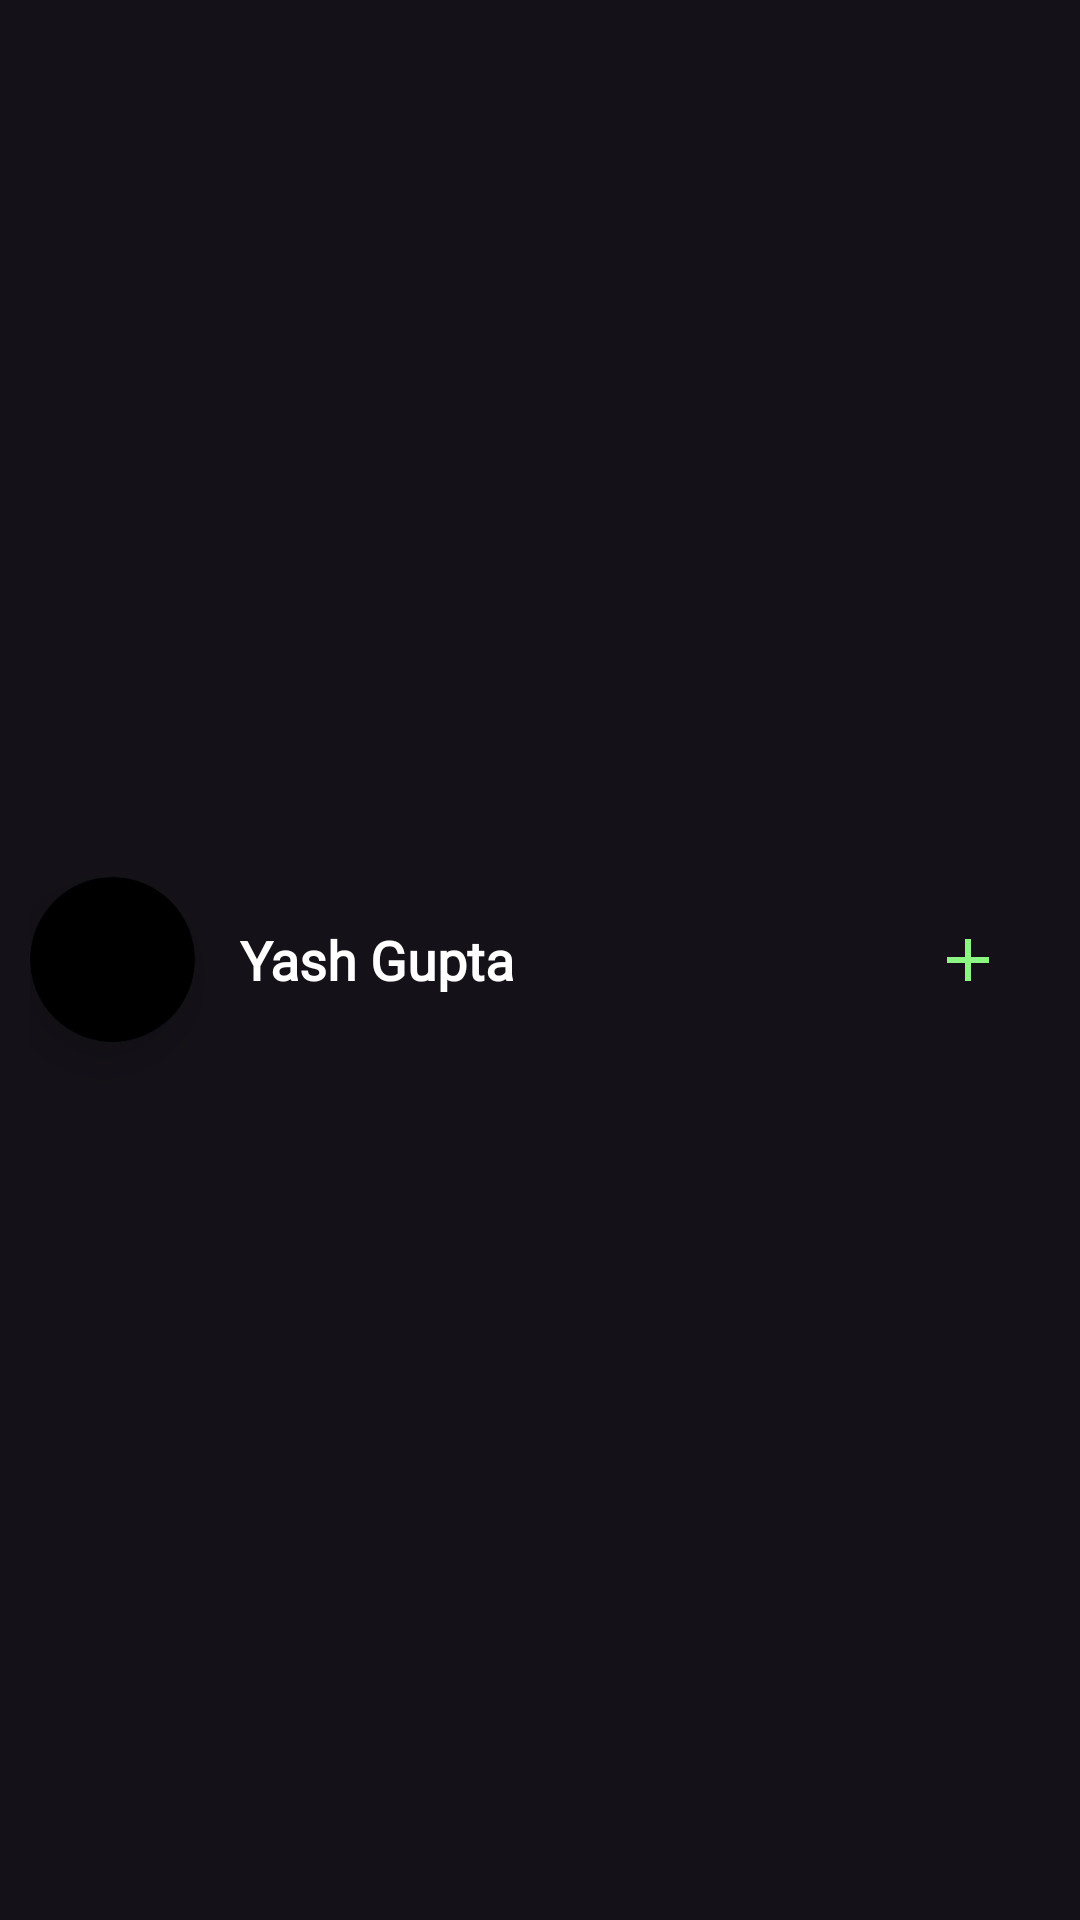

Write the Android layout XML for this screen, with the resource values it uses.
<!-- AndroidManifest.xml: application theme Theme.SilentWhisper -->
<!-- res/layout/newuser_container.xml -->
<?xml version="1.0" encoding="utf-8"?>
<LinearLayout xmlns:android="http://schemas.android.com/apk/res/android"
    xmlns:app="http://schemas.android.com/apk/res-auto"
    android:layout_width="match_parent"
    android:layout_height="wrap_content"
    android:padding="10dp"
    android:orientation="horizontal"
    android:gravity="center_vertical">

    <androidx.appcompat.widget.AppCompatImageButton
        android:id="@+id/container_image"
        android:layout_width="55dp"
        android:layout_height="55dp"
        android:background="@drawable/dp_circle"
        android:src="@drawable/swlogo"
        android:clipToOutline="true"
        android:scaleType="centerCrop"
        android:elevation="9dp"
        android:layout_marginEnd="15dp" />

    <TextView
        android:id="@+id/container_name"
        android:layout_width="0dp"
        android:layout_height="wrap_content"
        android:text="Yash Gupta"
        android:textSize="18sp"
        android:textStyle="bold"
        android:fontFamily="@font/roboto_medium"
        android:textColor="@color/white"
        android:layout_weight="1"
        android:gravity="center_vertical"/>

    <androidx.appcompat.widget.AppCompatImageButton
        android:id="@+id/container_add"
        android:layout_width="55dp"
        android:layout_height="55dp"
        android:background="#00000000"
        android:src="@drawable/add_green"
        android:backgroundTint="@color/orange"
        android:elevation="10dp" />

</LinearLayout>
<!-- resources referenced by this layout -->
<resources>
  <color name="orange">#F04B4D</color>
  <color name="white">#FFFFFFFF</color>
  <!-- drawable add_green (drawable) -->
  <vector android:height="24dp" android:tint="#8CF683"
      android:viewportHeight="24" android:viewportWidth="24"
      android:width="24dp" xmlns:android="http://schemas.android.com/apk/res/android">
      <path android:fillColor="@android:color/white" android:pathData="M19,13h-6v6h-2v-6H5v-2h6V5h2v6h6v2z"/>
  </vector>
  <!-- drawable dp_circle (drawable) -->
  <?xml version="1.0" encoding="utf-8"?>
  <shape xmlns:android="http://schemas.android.com/apk/res/android">
      <solid android:color="@color/black" />
      <corners android:radius="65dp" />
  </shape>
  <style name="Theme.SilentWhisper" parent="Base.Theme.SilentWhisper" />
  <color name="black">#FF000000</color>
  <style name="Base.Theme.SilentWhisper" parent="Theme.Material3.Dark.NoActionBar">
          
          
          <item name="android:statusBarColor">@color/black</item>
          <item name="android:windowDisablePreview">true</item>
          <item name="android:windowLightStatusBar">false</item>
          <item name="android:windowNoTitle">true</item>
          <item name="android:windowActionBar">false</item>
          <item name="android:windowContentOverlay">@null</item>
          <item name="android:windowIsTranslucent">true</item>
      </style>
</resources>
